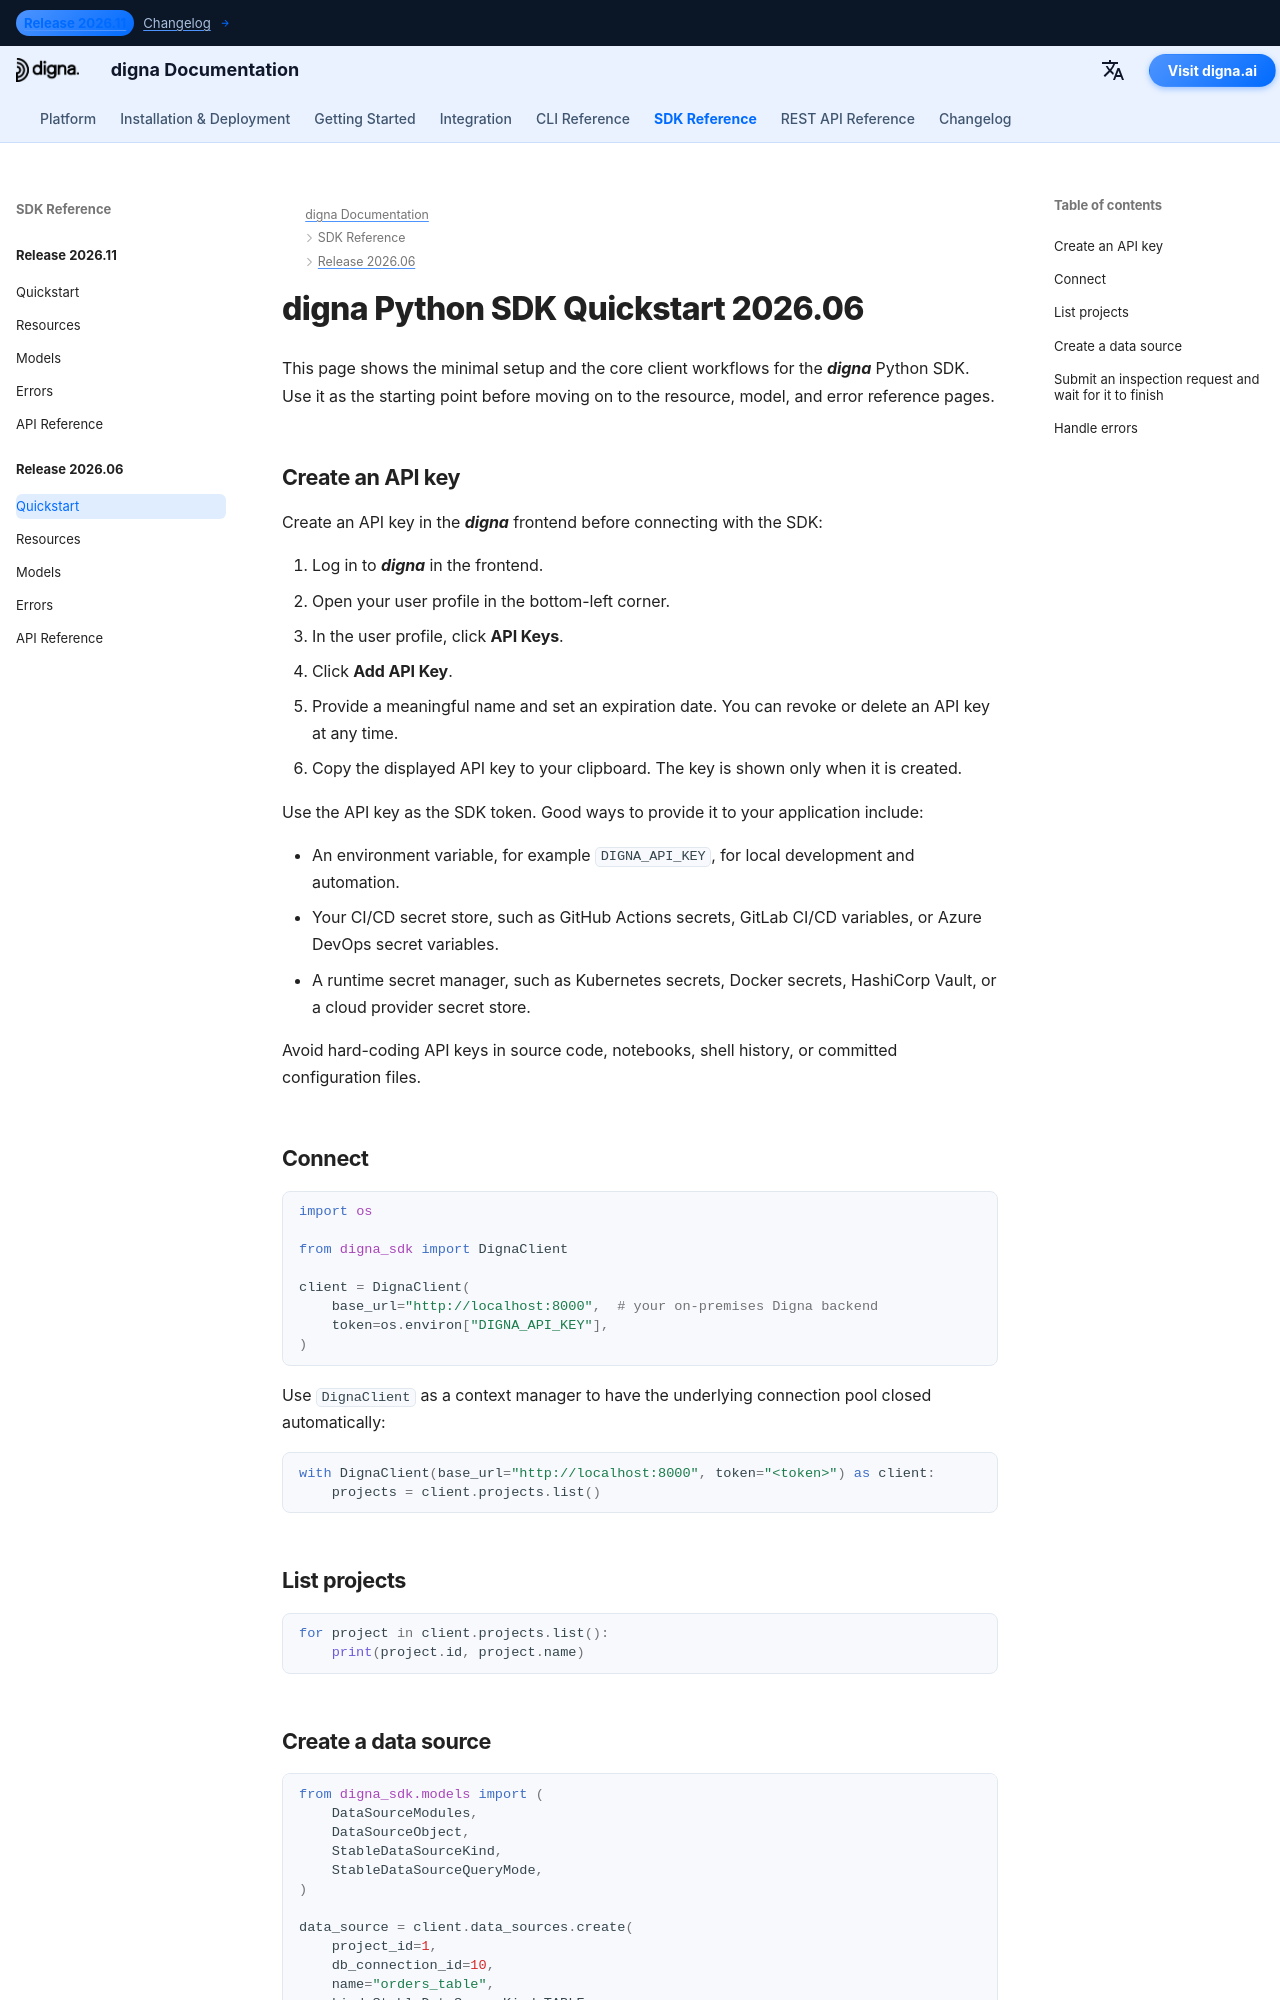

repository: dignaai/digna-docs · page: sdk/Release 2026.06/quickstart/index.html · generator: mkdocs

---
title: digna Python SDK Quickstart 2026.06 | digna Documentation
description: Quickstart guide for the digna Python SDK release 2026.06
image: /assets/logo_square.png
---

# digna Python SDK Quickstart 2026.06

This page shows the minimal setup and the core client workflows for the ***digna*** Python SDK. Use it as the starting point before moving on to the resource, model, and error reference pages.

## Create an API key

Create an API key in the ***digna*** frontend before connecting with the SDK:

1. Log in to ***digna*** in the frontend.
2. Open your user profile in the bottom-left corner.
3. In the user profile, click **API Keys**.
4. Click **Add API Key**.
5. Provide a meaningful name and set an expiration date. You can revoke or delete an API key at any time.
6. Copy the displayed API key to your clipboard. The key is shown only when it is created.

Use the API key as the SDK token. Good ways to provide it to your application include:

- An environment variable, for example `DIGNA_API_KEY`, for local development and automation.
- Your CI/CD secret store, such as GitHub Actions secrets, GitLab CI/CD variables, or Azure DevOps secret variables.
- A runtime secret manager, such as Kubernetes secrets, Docker secrets, HashiCorp Vault, or a cloud provider secret store.

Avoid hard-coding API keys in source code, notebooks, shell history, or committed configuration files.

## Connect

```python
import os

from digna_sdk import DignaClient

client = DignaClient(
    base_url="http://localhost:8000",  # your on-premises Digna backend
    token=os.environ["DIGNA_API_KEY"],
)
```

Use `DignaClient` as a context manager to have the underlying connection pool
closed automatically:

```python
with DignaClient(base_url="http://localhost:8000", token="<token>") as client:
    projects = client.projects.list()
```

## List projects

```python
for project in client.projects.list():
    print(project.id, project.name)
```
